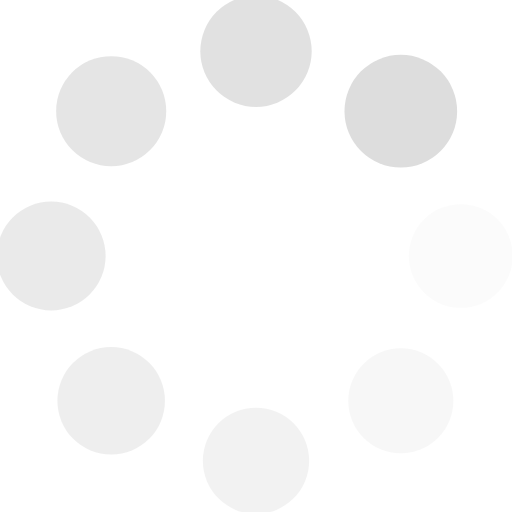
t = 0.00 s
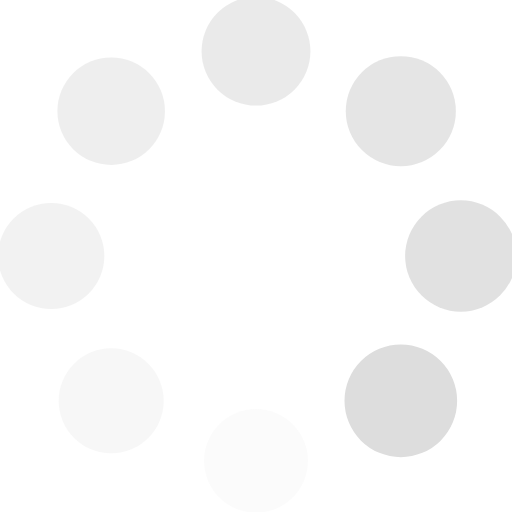
t = 0.38 s
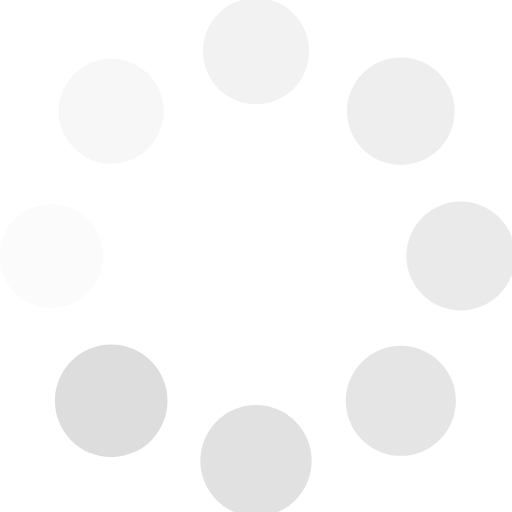
t = 0.75 s
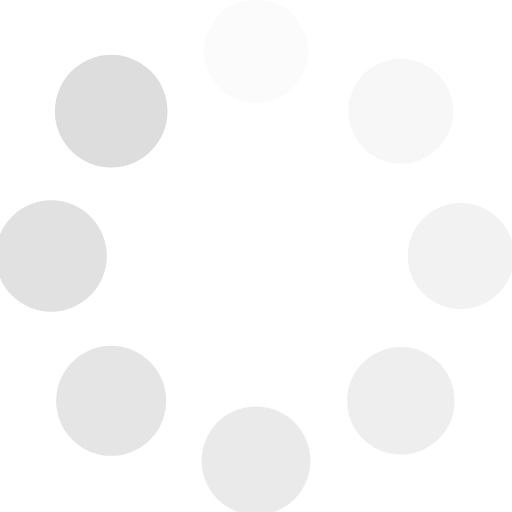
t = 1.13 s

The animated SVG that drew these frames (rendered in a browser with its animation timeline set to each time). Animation: 16 SMIL elements (animate=8,animateTransform=8); one cycle of 1.50 s, repeats indefinitely.

<svg class="lds-spin" width="22px"  height="22px"  xmlns="http://www.w3.org/2000/svg" xmlns:xlink="http://www.w3.org/1999/xlink" viewBox="0 0 100 100" preserveAspectRatio="xMidYMid" style="background: none;"><g transform="translate(90,50)">
<g transform="rotate(0)">
<circle cx="0" cy="0" r="10" fill="#dddddd" fill-opacity="1" transform="scale(1.04809 1.04809)">
  <animateTransform attributeName="transform" type="scale" begin="-1.3125s" values="1.1 1.1;1 1" keyTimes="0;1" dur="1.5s" repeatCount="indefinite"></animateTransform>
  <animate attributeName="fill-opacity" keyTimes="0;1" dur="1.5s" repeatCount="indefinite" values="1;0" begin="-1.3125s"></animate>
</circle>
</g>
</g><g transform="translate(78.2842712474619,78.2842712474619)">
<g transform="rotate(45)">
<circle cx="0" cy="0" r="10" fill="#dddddd" fill-opacity="0.875" transform="scale(1.06059 1.06059)">
  <animateTransform attributeName="transform" type="scale" begin="-1.125s" values="1.1 1.1;1 1" keyTimes="0;1" dur="1.5s" repeatCount="indefinite"></animateTransform>
  <animate attributeName="fill-opacity" keyTimes="0;1" dur="1.5s" repeatCount="indefinite" values="1;0" begin="-1.125s"></animate>
</circle>
</g>
</g><g transform="translate(50,90)">
<g transform="rotate(90)">
<circle cx="0" cy="0" r="10" fill="#dddddd" fill-opacity="0.75" transform="scale(1.07309 1.07309)">
  <animateTransform attributeName="transform" type="scale" begin="-0.9375s" values="1.1 1.1;1 1" keyTimes="0;1" dur="1.5s" repeatCount="indefinite"></animateTransform>
  <animate attributeName="fill-opacity" keyTimes="0;1" dur="1.5s" repeatCount="indefinite" values="1;0" begin="-0.9375s"></animate>
</circle>
</g>
</g><g transform="translate(21.7157287525381,78.2842712474619)">
<g transform="rotate(135)">
<circle cx="0" cy="0" r="10" fill="#dddddd" fill-opacity="0.625" transform="scale(1.08559 1.08559)">
  <animateTransform attributeName="transform" type="scale" begin="-0.75s" values="1.1 1.1;1 1" keyTimes="0;1" dur="1.5s" repeatCount="indefinite"></animateTransform>
  <animate attributeName="fill-opacity" keyTimes="0;1" dur="1.5s" repeatCount="indefinite" values="1;0" begin="-0.75s"></animate>
</circle>
</g>
</g><g transform="translate(10,50.00000000000001)">
<g transform="rotate(180)">
<circle cx="0" cy="0" r="10" fill="#dddddd" fill-opacity="0.5" transform="scale(1.09809 1.09809)">
  <animateTransform attributeName="transform" type="scale" begin="-0.5625s" values="1.1 1.1;1 1" keyTimes="0;1" dur="1.5s" repeatCount="indefinite"></animateTransform>
  <animate attributeName="fill-opacity" keyTimes="0;1" dur="1.5s" repeatCount="indefinite" values="1;0" begin="-0.5625s"></animate>
</circle>
</g>
</g><g transform="translate(21.71572875253809,21.7157287525381)">
<g transform="rotate(225)">
<circle cx="0" cy="0" r="10" fill="#dddddd" fill-opacity="0.375" transform="scale(1.01059 1.01059)">
  <animateTransform attributeName="transform" type="scale" begin="-0.375s" values="1.1 1.1;1 1" keyTimes="0;1" dur="1.5s" repeatCount="indefinite"></animateTransform>
  <animate attributeName="fill-opacity" keyTimes="0;1" dur="1.5s" repeatCount="indefinite" values="1;0" begin="-0.375s"></animate>
</circle>
</g>
</g><g transform="translate(49.99999999999999,10)">
<g transform="rotate(270)">
<circle cx="0" cy="0" r="10" fill="#dddddd" fill-opacity="0.25" transform="scale(1.02309 1.02309)">
  <animateTransform attributeName="transform" type="scale" begin="-0.1875s" values="1.1 1.1;1 1" keyTimes="0;1" dur="1.5s" repeatCount="indefinite"></animateTransform>
  <animate attributeName="fill-opacity" keyTimes="0;1" dur="1.5s" repeatCount="indefinite" values="1;0" begin="-0.1875s"></animate>
</circle>
</g>
</g><g transform="translate(78.2842712474619,21.71572875253809)">
<g transform="rotate(315)">
<circle cx="0" cy="0" r="10" fill="#dddddd" fill-opacity="0.125" transform="scale(1.03559 1.03559)">
  <animateTransform attributeName="transform" type="scale" begin="0s" values="1.1 1.1;1 1" keyTimes="0;1" dur="1.5s" repeatCount="indefinite"></animateTransform>
  <animate attributeName="fill-opacity" keyTimes="0;1" dur="1.5s" repeatCount="indefinite" values="1;0" begin="0s"></animate>
</circle>
</g>
</g></svg>
